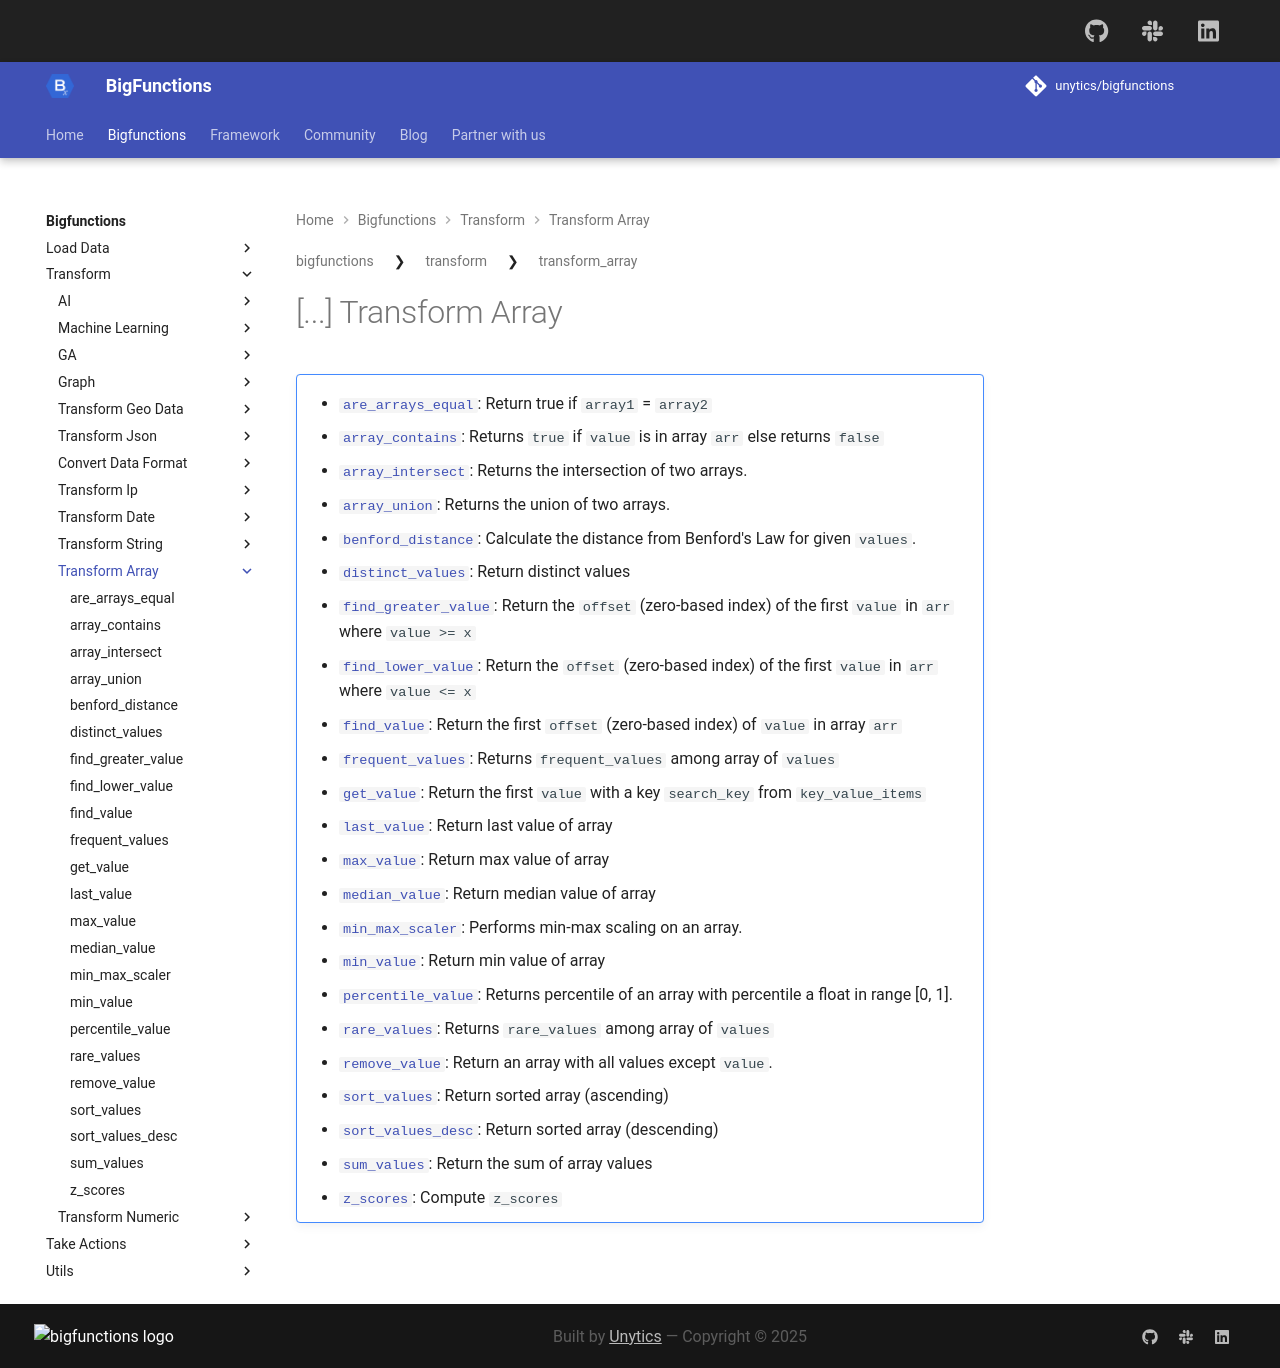

repository: unytics/bigfunctions · page: bigfunctions/transform/transform_array/index.html · generator: mkdocs

## [...] Transform Array
